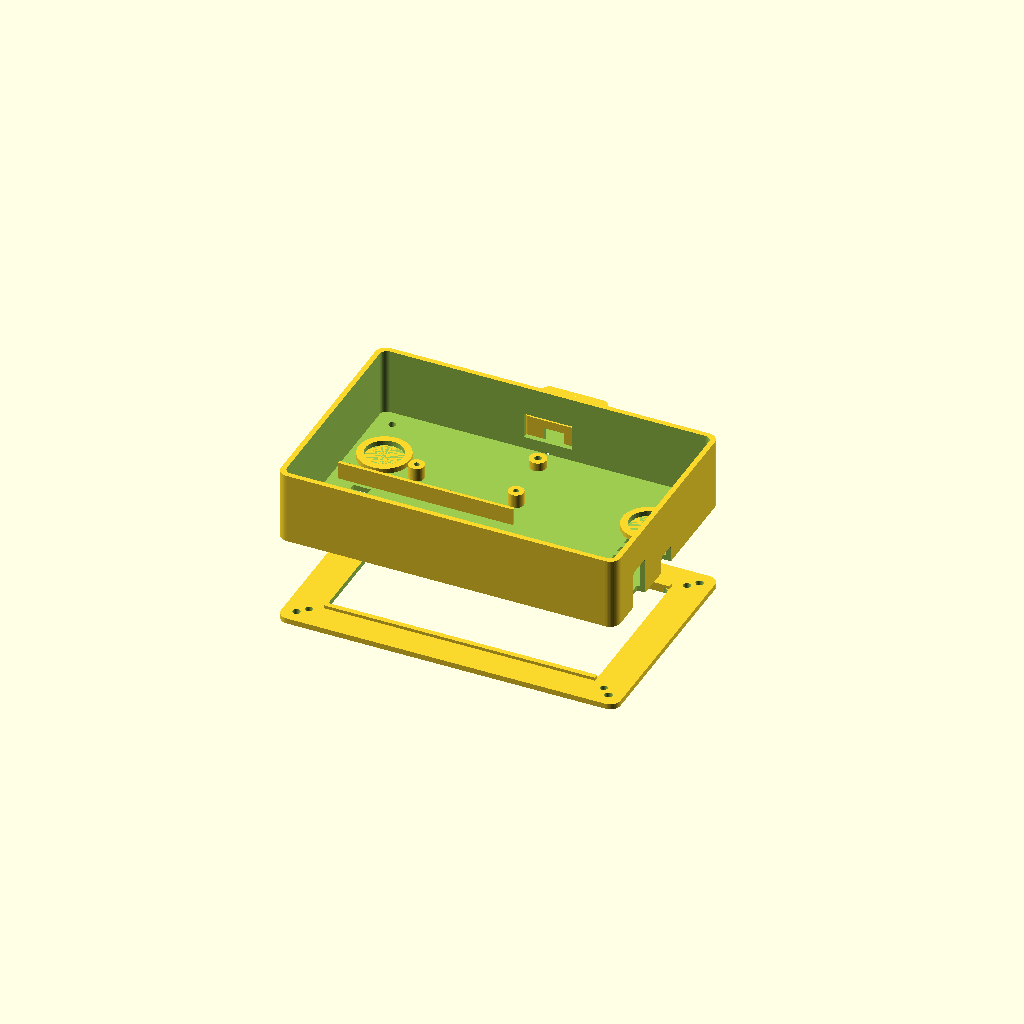
Cell 1 — every parameter at its default value.
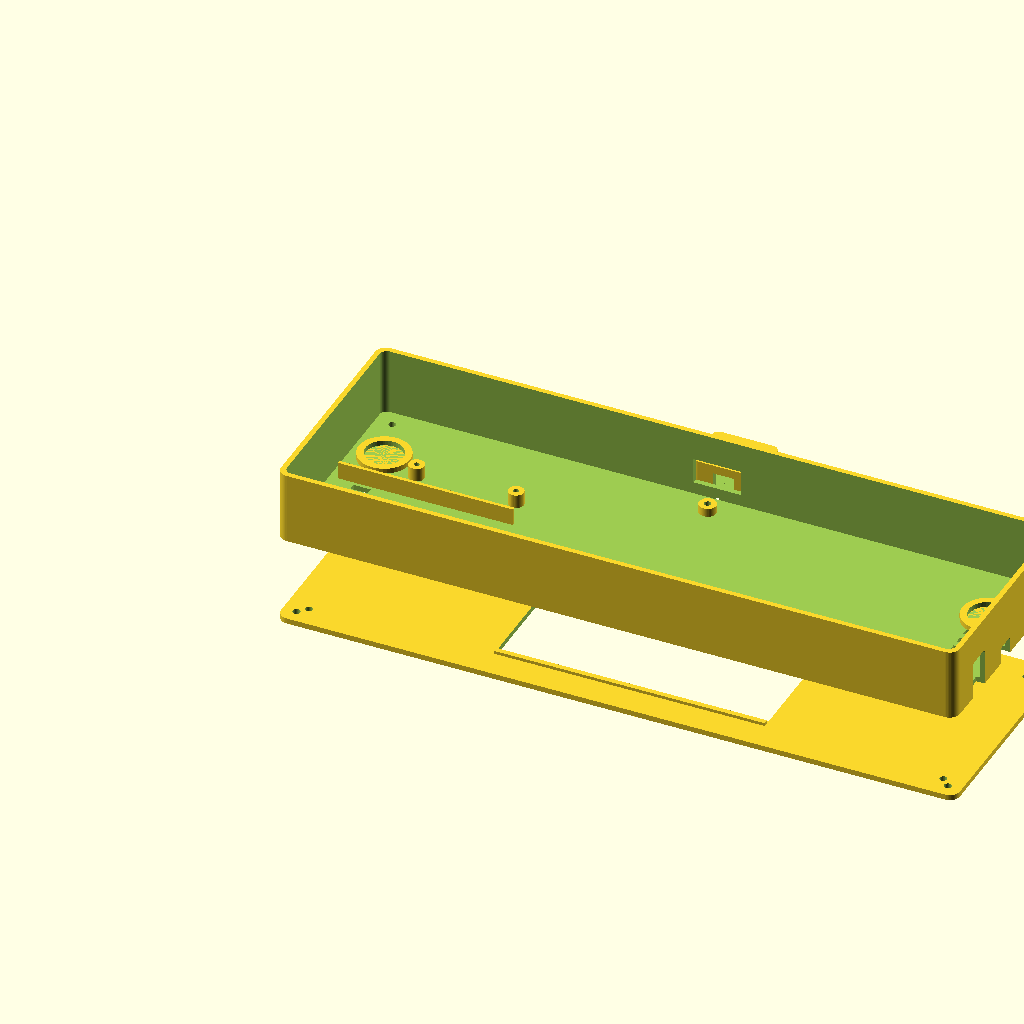
Cell 2: the same model with case_w = 396.
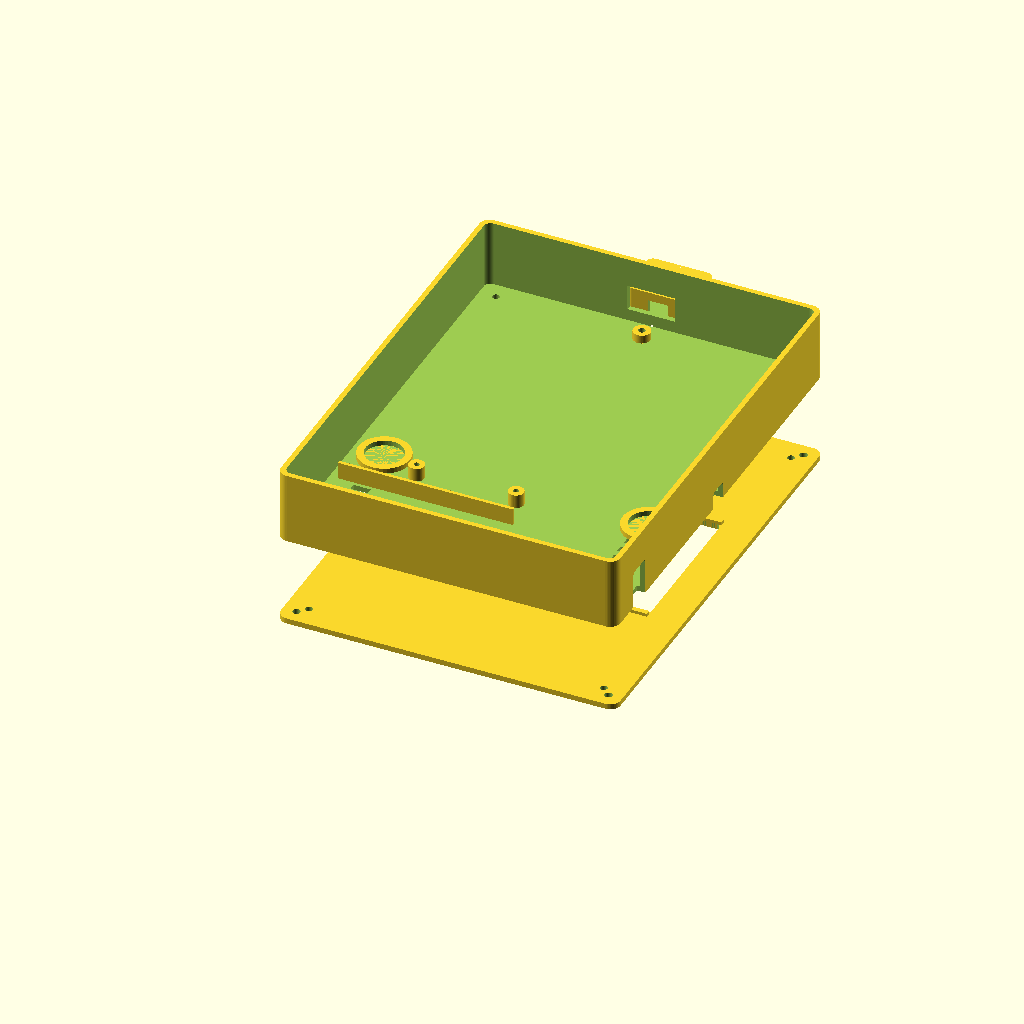
Cell 3 — case_h set to 260, the other parameters unchanged.
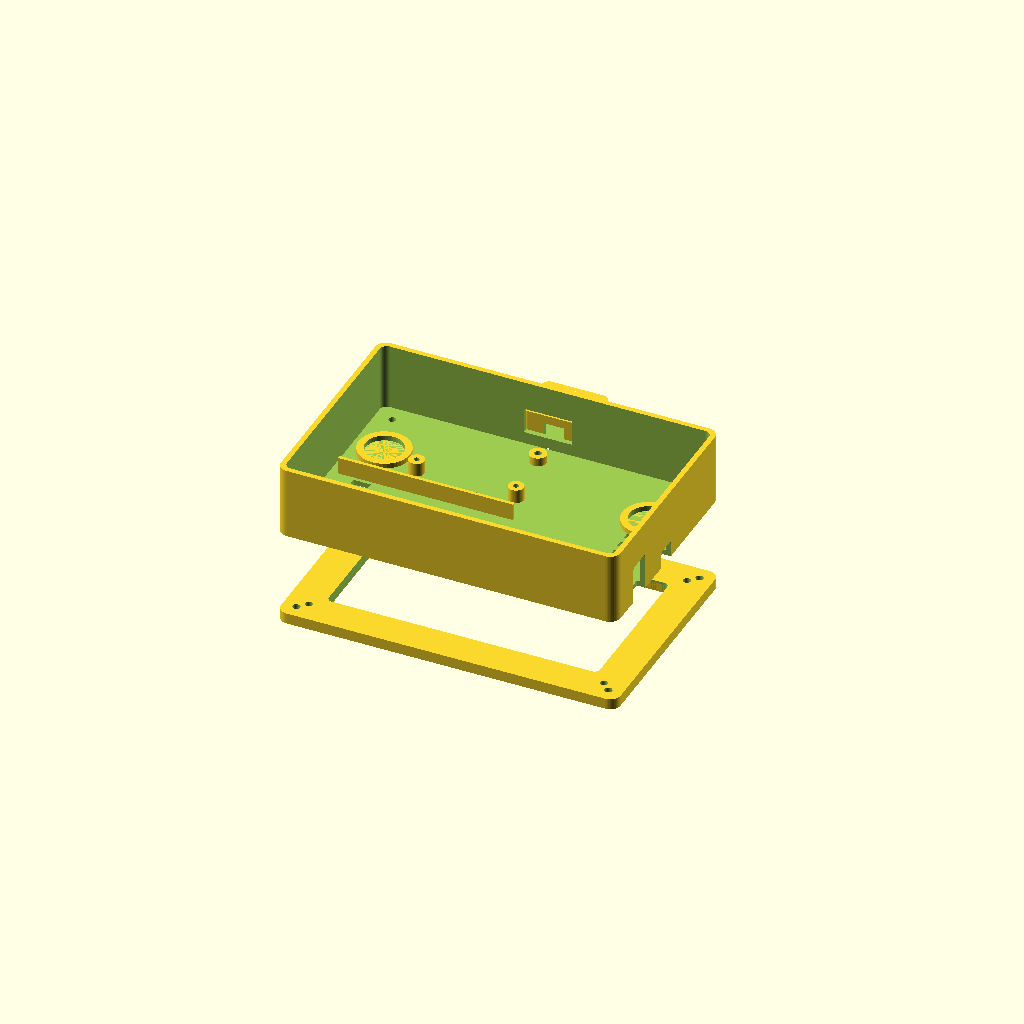
Cell 4: front_t = 6.4 (everything else at default).
One fixed orthographic camera (rotation 55°, 0°, 25°; colour scheme Cornfield) for every cell.
The OpenSCAD source (cad/RPi5_Touch_Case.scad):
// Raspberry Pi 5 + 7-inch Touch Display 2 portable case
// Parametric design; units are millimeters.
// Export with: openscad -D part="front_bezel" ...
// Parts: front_bezel, rear_shell, camera_bracket, all

part = "all";

// ---------- Main assumptions ----------
display_w = 189.32;       // Touch Display 2 7-inch overall width
 display_h = 120.24;      // Touch Display 2 7-inch overall height
case_w = 198;
case_h = 130;
front_t = 3.2;
rear_depth = 42;
wall = 3.0;
clearance = 1.2;

// Screen/window opening; adjust after measuring the display bezel
window_w = 158;
window_h = 90;

// Electronics clearance assumptions
pi_w = 85;
pi_h = 58;
battery_w = 100;           // common 1S 5000 mAh pouch envelope; VERIFY YOUR CELL
battery_h = 50;
battery_t = 12;

$fn = 48;

module rounded_box(w, h, d, r=5) {
    hull() {
        for (x=[r,w-r]) for (y=[r,h-r])
            translate([x,y,0]) cylinder(r=r, h=d);
    }
}

module rounded_cut(w, h, d, r=4) {
    rounded_box(w,h,d,r);
}

module screw_hole(x,y,d=12,r=2.2) {
    translate([x,y,-1]) cylinder(r=r,h=d);
}

module display_mount_holes(depth=8) {
    // Four approximate display-board mounting locations; verify against your panel.
    for (p=[[8,8],[case_w-8,8],[8,case_h-8],[case_w-8,case_h-8]])
        screw_hole(p[0],p[1],depth,2.2);
}

module front_bezel() {
    difference() {
        rounded_box(case_w,case_h,front_t,6);
        translate([(case_w-window_w)/2,(case_h-window_h)/2,-1])
            rounded_cut(window_w,window_h,front_t+2,3);
        // Display mounting holes and four case assembly holes
        display_mount_holes(front_t+2);
        for (p=[[13,13],[case_w-13,13],[13,case_h-13],[case_w-13,case_h-13]])
            screw_hole(p[0],p[1],front_t+2,2.1);
    }
    // Retaining ledges behind the screen window
    for (y=[(case_h-window_h)/2-3, (case_h+window_h)/2])
        translate([(case_w-window_w)/2,y,0]) cube([window_w,3,5]);
    // Camera cable slot at top edge
    translate([case_w/2-12,case_h-4,-1]) cube([24,8,front_t+3]);
}

module rear_shell() {
    difference() {
        // Open-front tray with a 3 mm back
        rounded_box(case_w,case_h,rear_depth,6);
        translate([wall,wall,wall])
            rounded_cut(case_w-2*wall,case_h-2*wall,rear_depth,4);
        // USB-C power/charge access on right side
        translate([case_w-5,case_h/2-8,10]) rotate([0,90,0])
            rounded_cut(16,12,12,2);
        // Pi USB/Ethernet access on lower-right rear edge
        translate([case_w-5,22,22]) rotate([0,90,0])
            rounded_cut(48,15,12,2);
        // Camera ribbon / display ribbon exit slots
        translate([case_w/2-14,case_h-5,10]) cube([28,10,15]);
        translate([case_w/2-16,2,8]) cube([32,8,16]);
        // Speaker grille slots, left and right
        for (x=[18,case_w-28])
            for (y=[38,46,54,62,70])
                translate([x,y,-1]) cube([10,4,wall+2]);
        // Microphone port
        translate([case_w/2,case_h-1,-1]) cylinder(r=2.2,h=wall+2);
        // Ventilation field on rear
        for (x=[75:8:123]) for (y=[12:8:28])
            translate([x,y,-1]) cylinder(r=1.5,h=wall+2);
        // Assembly holes through back corners
        for (p=[[13,13],[case_w-13,13],[13,case_h-13],[case_w-13,case_h-13]])
            screw_hole(p[0],p[1],rear_depth+2,2.1);
    }
    // Internal Pi mounting bosses, laid out for the Pi 5 board envelope
    for (p=[[45,30],[45+58,30],[45,30+49],[45+58,30+49]]) {
        translate([p[0],p[1],wall]) difference() {
            cylinder(r=4.5,h=8);
            translate([0,0,-1]) cylinder(r=1.6,h=10);
        }
    }
    // Battery retention rails; battery dimensions are parameters above
    translate([8,8,wall]) cube([battery_w+2,2,10]);
    translate([8,battery_h+10,wall]) cube([battery_w+2,2,10]);
    // Speaker mounting rings, generic 28-36 mm speaker footprint
    for (x=[22,case_w-22]) {
        translate([x,88,wall]) difference() {
            cylinder(r=15,h=3);
            translate([0,0,-1]) cylinder(r=11,h=5);
        }
    }
    // Microphone boss
    translate([case_w/2,case_h-15,wall]) difference() {
        cylinder(r=5,h=5);
        translate([0,0,-1]) cylinder(r=2,h=7);
    }
}

module camera_bracket() {
    // Generic Camera Module 3 bracket. Camera PCB is approximately 25 x 24 mm.
    // Mount on the top edge of the enclosure; adjust lens hole for Standard/Wide lens.
    difference() {
        rounded_box(38,30,18,4);
        // Camera board pocket
        translate([6,3,3]) cube([26,24,13]);
        // Lens opening
        translate([19,31,11]) rotate([90,0,0]) cylinder(r=7,h=8);
        // Ribbon cable exit
        translate([13,-1,3]) cube([12,8,10]);
        // Two fixing holes
        translate([5,15,-1]) cylinder(r=2,h=20);
        translate([33,15,-1]) cylinder(r=2,h=20);
    }
}

if (part == "front_bezel") front_bezel();
if (part == "rear_shell") rear_shell();
if (part == "camera_bracket") camera_bracket();
if (part == "all") {
    front_bezel();
    translate([0,0,front_t+rear_depth+8]) rear_shell();
    translate([case_w/2-19,case_h+5,front_t+rear_depth+8]) camera_bracket();
}
Customizer parameters (derived from the source; name, type, default, range or options):
part: string, default "all"
display_w: number, default 189.32
display_h: number, default 120.24
case_w: number, default 198
case_h: number, default 130
front_t: number, default 3.2
rear_depth: number, default 42
wall: number, default 3
clearance: number, default 1.2
window_w: number, default 158
window_h: number, default 90
pi_w: number, default 85
pi_h: number, default 58
battery_w: number, default 100
battery_h: number, default 50
battery_t: number, default 12
